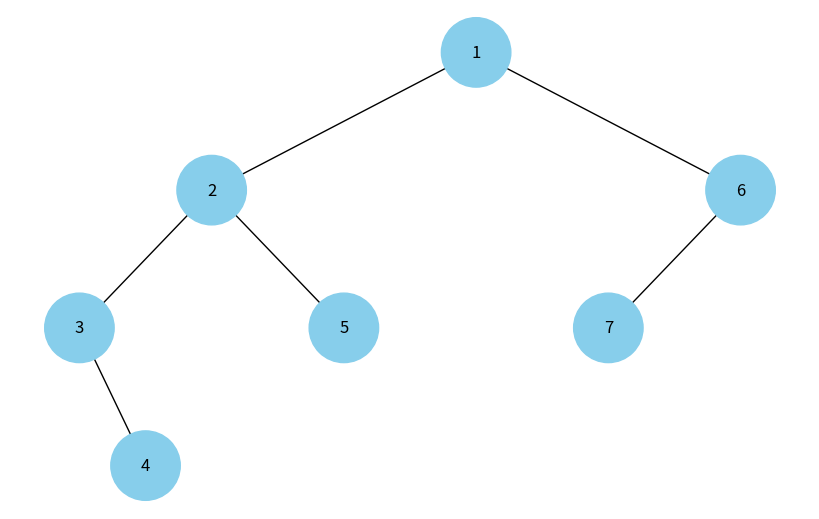

This chart was generated by the following Python code:
import uuid
import networkx as nx
import matplotlib.pyplot as plt

class CustomHeapNode:
    def __init__(self, key, color="skyblue"):
        self.left_child = None
        self.right_child = None
        self.value = key
        self.node_color = color
        self.node_id = str(uuid.uuid4())

def add_edges_to_graph(graph, node, position, x=0, y=0, layer=1):
    if node is not None:
        graph.add_node(node.node_id, color=node.node_color, label=node.value)
        if node.left_child:
            graph.add_edge(node.node_id, node.left_child.node_id)
            l = x - 1 / 2 ** layer
            position[node.left_child.node_id] = (l, y - 1)
            l = add_edges_to_graph(graph, node.left_child, position, x=l, y=y - 1, layer=layer + 1)
        if node.right_child:
            graph.add_edge(node.node_id, node.right_child.node_id)
            r = x + 1 / 2 ** layer
            position[node.right_child.node_id] = (r, y - 1)
            r = add_edges_to_graph(graph, node.right_child, position, x=r, y=y - 1, layer=layer + 1)
    return graph

def visualize_custom_heap(custom_heap_root):
    custom_heap_graph = nx.DiGraph()
    positions = {custom_heap_root.node_id: (0, 0)}
    custom_heap_graph = add_edges_to_graph(custom_heap_graph, custom_heap_root, positions)

    node_colors = [node[1]['color'] for node in custom_heap_graph.nodes(data=True)]
    node_labels = {node[0]: node[1]['label'] for node in custom_heap_graph.nodes(data=True)}

    plt.figure(figsize=(8, 5))
    nx.draw(custom_heap_graph, pos=positions, labels=node_labels, arrows=False, node_size=2500, node_color=node_colors)
    plt.show()

custom_heap_root = CustomHeapNode(1)
custom_heap_root.left_child = CustomHeapNode(2)
custom_heap_root.right_child = CustomHeapNode(6)
custom_heap_root.left_child.left_child = CustomHeapNode(3)
custom_heap_root.left_child.right_child = CustomHeapNode(5)
custom_heap_root.right_child.left_child = CustomHeapNode(7)
custom_heap_root.left_child.left_child.right_child = CustomHeapNode(4)

visualize_custom_heap(custom_heap_root)
